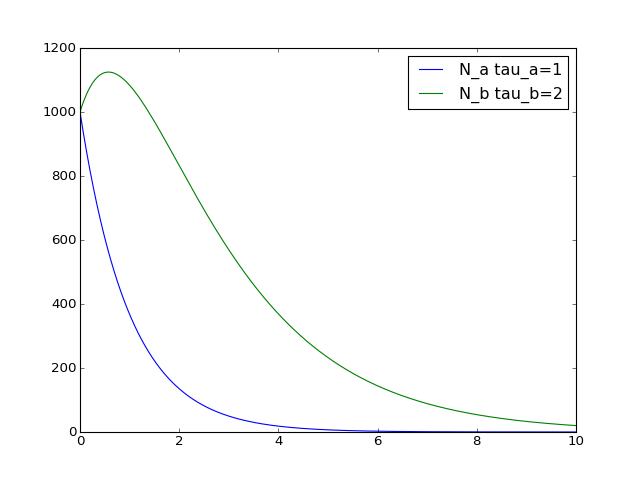

The table this chart was drawn from, first rows:
time, nuclei_a, nuclei_b, tau_a=1, tau_b=2
0, 1000, 1000
0.001, 999, 1000
0.002, 998, 1001
0.003, 997, 1001
0.004, 996, 1002
0.005, 995, 1002
0.006, 994, 1003
0.007, 993, 1003
0.008, 992, 1004
0.009, 991, 1004
0.01, 990, 1005
0.011, 989.1, 1005
0.012, 988.1, 1006
0.013, 987.1, 1006
0.014, 986.1, 1007
0.015, 985.1, 1007
0.016, 984.1, 1008
0.017, 983.1, 1008
0.018, 982.2, 1009
0.019, 981.2, 1009
0.02, 980.2, 1010
0.021, 979.2, 1010
0.022, 978.2, 1011
0.023, 977.3, 1011
0.024, 976.3, 1012
0.025, 975.3, 1012
0.026, 974.3, 1013
0.027, 973.3, 1013
0.028, 972.4, 1014
0.029, 971.4, 1014
0.03, 970.4, 1014
0.031, 969.5, 1015
0.032, 968.5, 1015
0.033, 967.5, 1016
0.034, 966.6, 1016
0.035, 965.6, 1017
0.036, 964.6, 1017
0.037, 963.7, 1018
0.038, 962.7, 1018
0.039, 961.7, 1019
0.04, 960.8, 1019
0.041, 959.8, 1019
0.042, 958.9, 1020
0.043, 957.9, 1020
0.044, 956.9, 1021
0.045, 956, 1021
0.046, 955, 1022
0.047, 954.1, 1022
0.048, 953.1, 1023
0.049, 952.2, 1023
0.05, 951.2, 1023
0.051, 950.3, 1024
0.052, 949.3, 1024
0.053, 948.4, 1025
0.054, 947.4, 1025
0.055, 946.5, 1026
0.056, 945.5, 1026
0.057, 944.6, 1026
0.058, 943.6, 1027
0.059, 942.7, 1027
... 9,940 more rows
